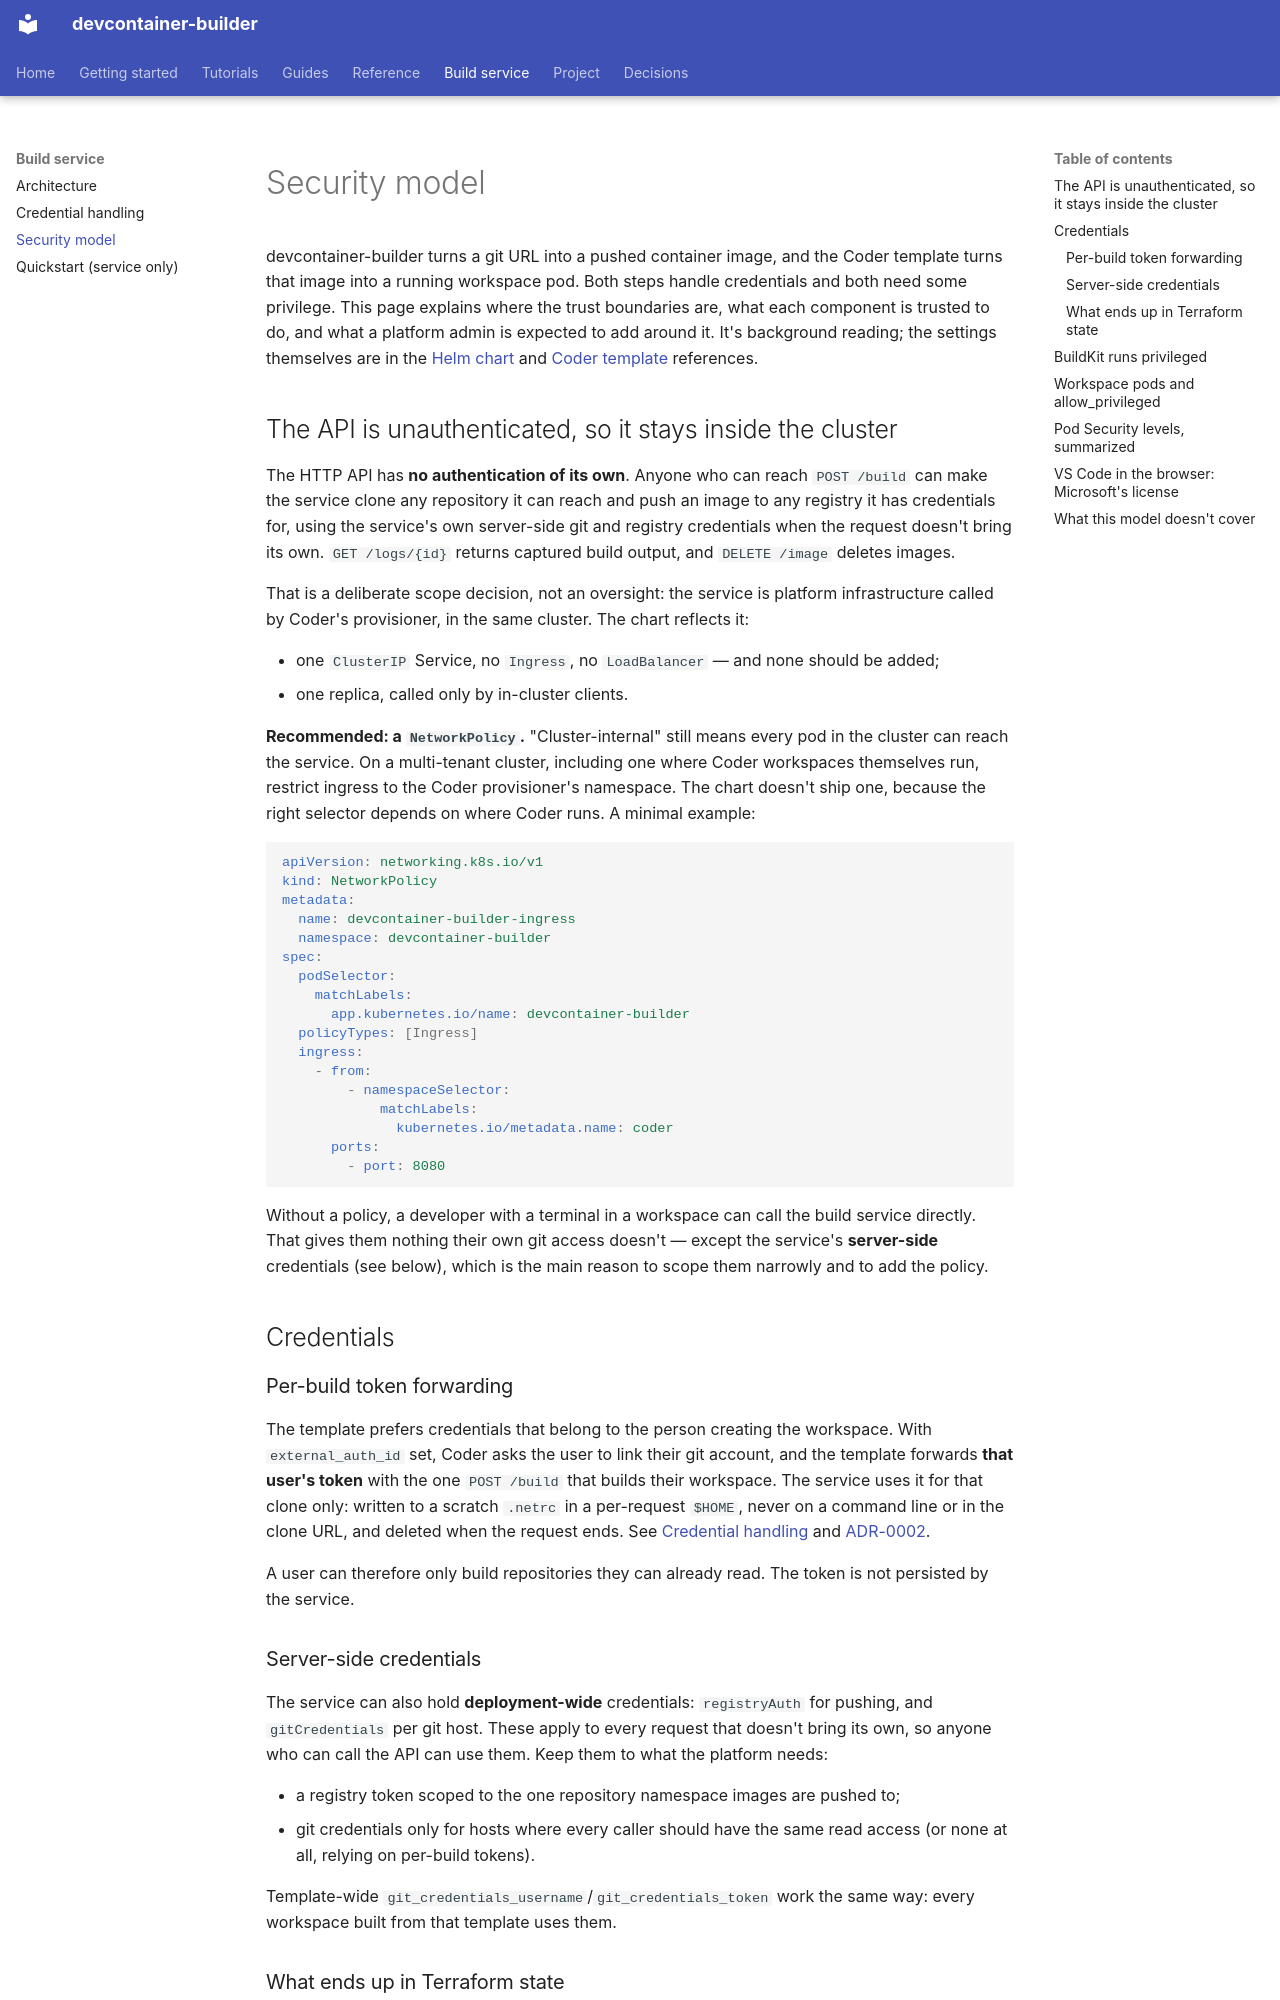

repository: DeepSpaceCartel/devcontainer-builder · page: concepts/security/index.html · generator: mkdocs

<title>Security model</title>

# Security model

devcontainer-builder turns a git URL into a pushed container image, and the
Coder template turns that image into a running workspace pod. Both steps
handle credentials and both need some privilege. This page explains where
the trust boundaries are, what each component is trusted to do, and what a
platform admin is expected to add around it. It's background reading; the
settings themselves are in the [Helm chart](../reference/HELM.md) and
[Coder template](../reference/template.md) references.

## The API is unauthenticated, so it stays inside the cluster

The HTTP API has **no authentication of its own**. Anyone who can reach
`POST /build` can make the service clone any repository it can reach and
push an image to any registry it has credentials for, using the service's
own server-side git and registry credentials when the request doesn't
bring its own. `GET /logs/{id}` returns captured build output, and
`DELETE /image` deletes images.

That is a deliberate scope decision, not an oversight: the service is
platform infrastructure called by Coder's provisioner, in the same cluster.
The chart reflects it:

- one `ClusterIP` Service, no `Ingress`, no `LoadBalancer` — and none
  should be added;
- one replica, called only by in-cluster clients.

**Recommended: a `NetworkPolicy`.** "Cluster-internal" still means every
pod in the cluster can reach the service. On a multi-tenant cluster,
including one where Coder workspaces themselves run, restrict ingress to
the Coder provisioner's namespace. The chart doesn't ship one, because the
right selector depends on where Coder runs. A minimal example:

```yaml
apiVersion: networking.k8s.io/v1
kind: NetworkPolicy
metadata:
  name: devcontainer-builder-ingress
  namespace: devcontainer-builder
spec:
  podSelector:
    matchLabels:
      app.kubernetes.io/name: devcontainer-builder
  policyTypes: [Ingress]
  ingress:
    - from:
        - namespaceSelector:
            matchLabels:
              kubernetes.io/metadata.name: coder
      ports:
        - port: 8080
```

Without a policy, a developer with a terminal in a workspace can call the
build service directly. That gives them nothing their own git access
doesn't — except the service's **server-side** credentials (see below),
which is the main reason to scope them narrowly and to add the policy.

## Credentials

### Per-build token forwarding

The template prefers credentials that belong to the person creating the
workspace. With `external_auth_id` set, Coder asks the user to link their
git account, and the template forwards **that user's token** with the one
`POST /build` that builds their workspace. The service uses it for that
clone only: written to a scratch `.netrc` in a per-request `$HOME`, never
on a command line or in the clone URL, and deleted when the request ends.
See [Credential handling](credential-handling.md) and
[ADR-0002](../decisions/0002-credentials-never-touch-argv-or-urls.md).

A user can therefore only build repositories they can already read. The
token is not persisted by the service.

### Server-side credentials

The service can also hold **deployment-wide** credentials: `registryAuth`
for pushing, and `gitCredentials` per git host. These apply to every
request that doesn't bring its own, so anyone who can call the API can use
them. Keep them to what the platform needs:

- a registry token scoped to the one repository namespace images are
  pushed to;
- git credentials only for hosts where every caller should have the same
  read access (or none at all, relying on per-build tokens).

Template-wide `git_credentials_username`/`git_credentials_token` work the
same way: every workspace built from that template uses them.
